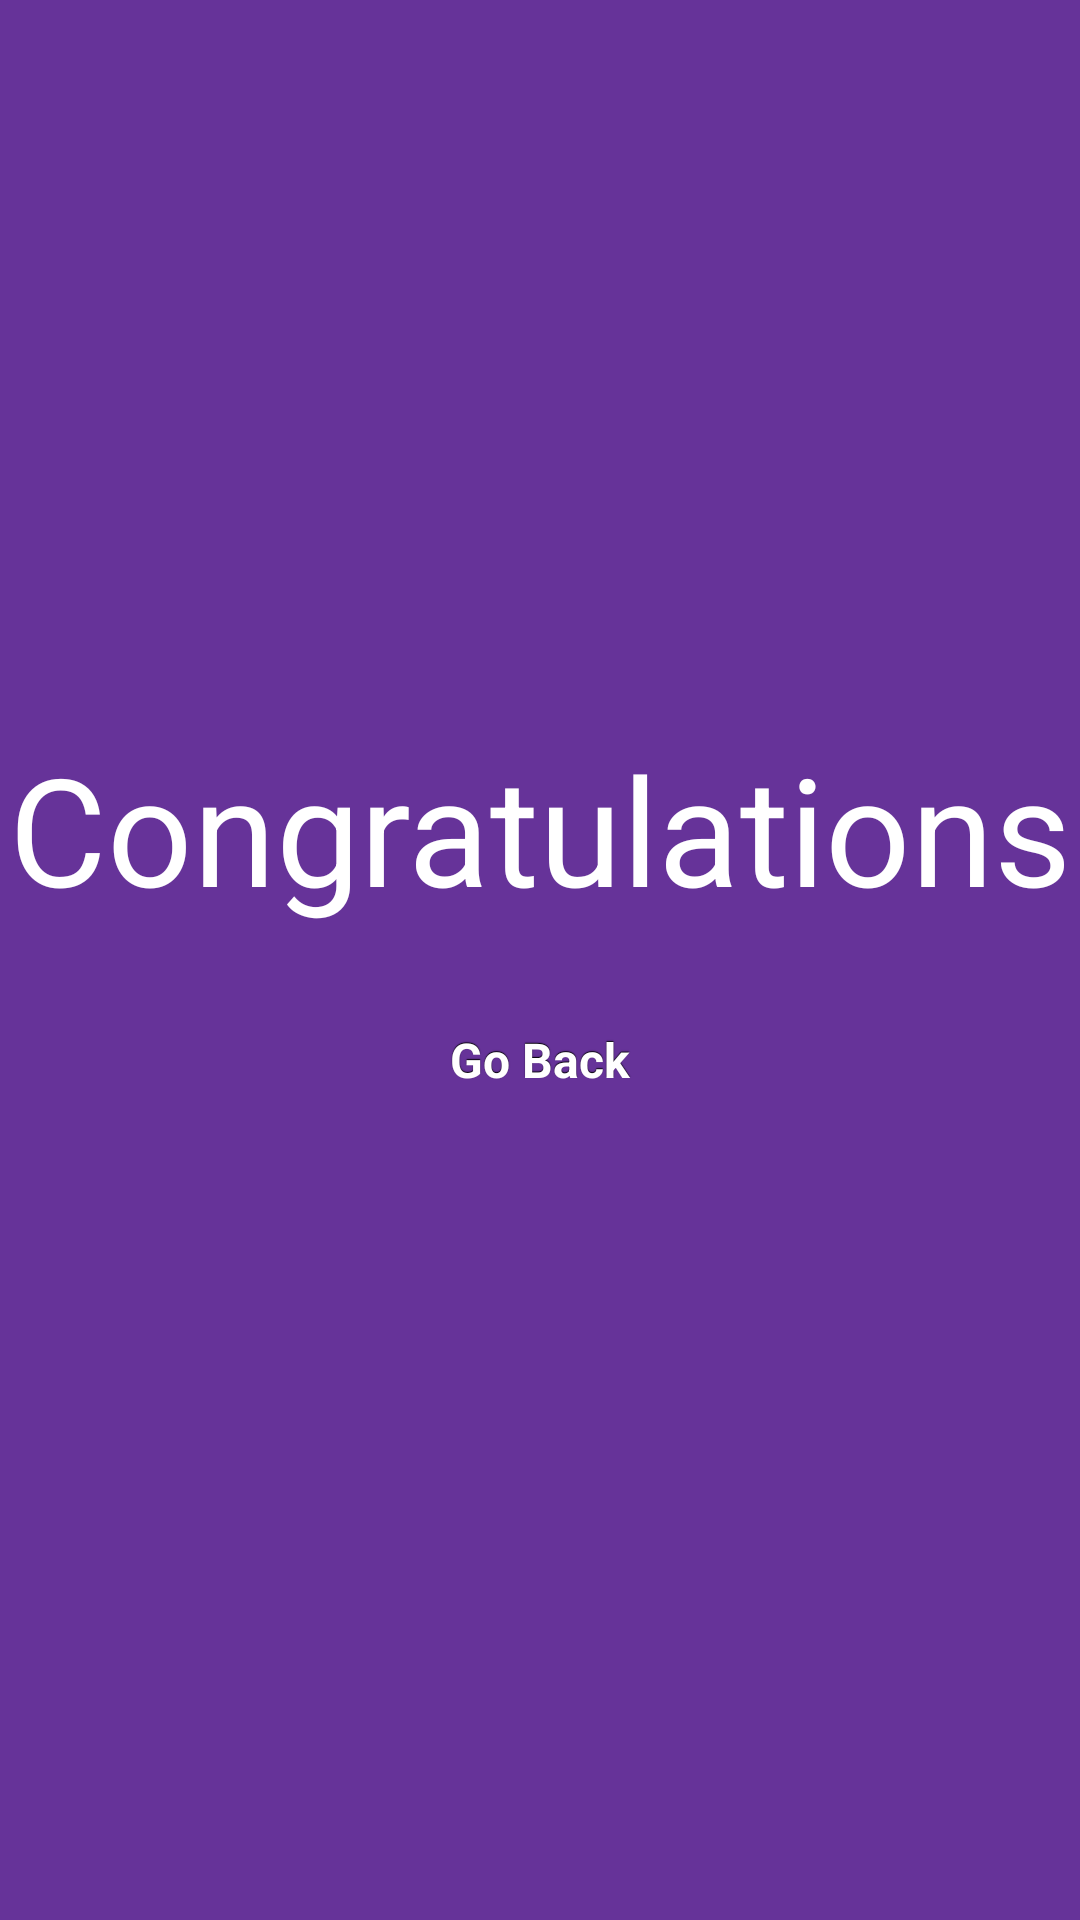

Reconstruct the res/layout file that produces this screen, plus the resources it refers to.
<!-- AndroidManifest.xml: activity theme AppTheme.NoActionBar -->
<!-- res/layout/fragment_congrats.xml -->
<LinearLayout xmlns:android="http://schemas.android.com/apk/res/android"
    xmlns:tools="http://schemas.android.com/tools"
    android:layout_width="match_parent"
    android:layout_height="match_parent"
    android:background="@color/background_purple"
    android:orientation="vertical"
    android:gravity="center_vertical|center_horizontal"
    tools:context="com.ag.quizdown.fragment.CongratsFragment">

    <TextView
        android:id="@+id/congrats_text"
        android:layout_width="match_parent"
        android:layout_height="wrap_content"
        android:text="Congratulations"
        android:textAlignment="center"
        android:textColor="@color/white"
        android:textSize="50sp" />

    <Button
        android:id="@+id/go_back"
        style="@style/btn_main_style"
        android:layout_width="match_parent"
        android:layout_height="wrap_content"
        android:layout_margin="20dp"
        android:drawablePadding="10dp"
        android:text="@string/btn_go_back"/>

</LinearLayout>
<!-- resources referenced by this layout -->
<resources>
  <color name="background_purple">#663399</color>
  <color name="white">#FFFFFF</color>
  <string name="btn_go_back">Go Back</string>
  <style name="btn_main_style" parent="@android:style/Widget.Button">
          <item name="android:background">@drawable/btn_main_state</item>
          <item name="android:gravity">center_vertical|center_horizontal</item>
          <item name="android:textColor">#FFFFFFFF</item>
          <item name="android:shadowColor">#FF000000</item>
          <item name="android:shadowDx">0</item>
          <item name="android:shadowDy">-1</item>
          <item name="android:shadowRadius">0.2</item>
          <item name="android:textSize">16dip</item>
          <item name="android:textStyle">bold</item>
          <item name="android:focusable">true</item>
          <item name="android:clickable">true</item>
      </style>
  <style name="AppTheme.NoActionBar">
          <item name="windowActionBar">true</item>
          <item name="windowNoTitle">true</item>
      </style>
  <!-- drawable btn_main_state (drawable) -->
  <?xml version="1.0" encoding="utf-8"?>
  <selector xmlns:android="http://schemas.android.com/apk/res/android">
      <item android:drawable="@drawable/btn_main_disabled" android:state_enabled="false" />
      <item android:drawable="@drawable/btn_main_pressed" android:state_enabled="true" android:state_pressed="true" />
      <item android:drawable="@drawable/btn_main_focused" android:state_enabled="true" android:state_focused="true" />
      <item android:drawable="@drawable/btn_main_enabled" android:state_enabled="true" />
  </selector>
  <!-- drawable btn_main_disabled (drawable) -->
  <?xml version="1.0" encoding="utf-8"?>
  <shape xmlns:android="http://schemas.android.com/apk/res/android" android:shape="rectangle">
      <solid
          android:color="#D2D7D3"
          android:angle="90"/>
      <padding android:left="7dp"
          android:top="7dp"
          android:right="7dp"
          android:bottom="7dp" />
      <corners android:radius= "8dp" />
  </shape>
  <!-- drawable btn_main_pressed (drawable) -->
  <?xml version="1.0" encoding="utf-8"?>
  <shape xmlns:android="http://schemas.android.com/apk/res/android" android:shape="rectangle">
      <solid
          android:color="#CF000F"
          android:angle="90"/>
      <padding android:left="7dp"
          android:top="7dp"
          android:right="7dp"
          android:bottom="7dp" />
      <corners android:radius= "8dp" />
  </shape>
  <!-- drawable btn_main_enabled (drawable) -->
  <?xml version="1.0" encoding="utf-8"?>
  <shape xmlns:android="http://schemas.android.com/apk/res/android" android:shape="rectangle">
      <solid
          android:color="#EF4836"
          android:angle="90"/>
      <padding android:left="7dp"
          android:top="7dp"
          android:right="7dp"
          android:bottom="7dp" />
      <corners android:radius= "8dp" />
  </shape>
</resources>
